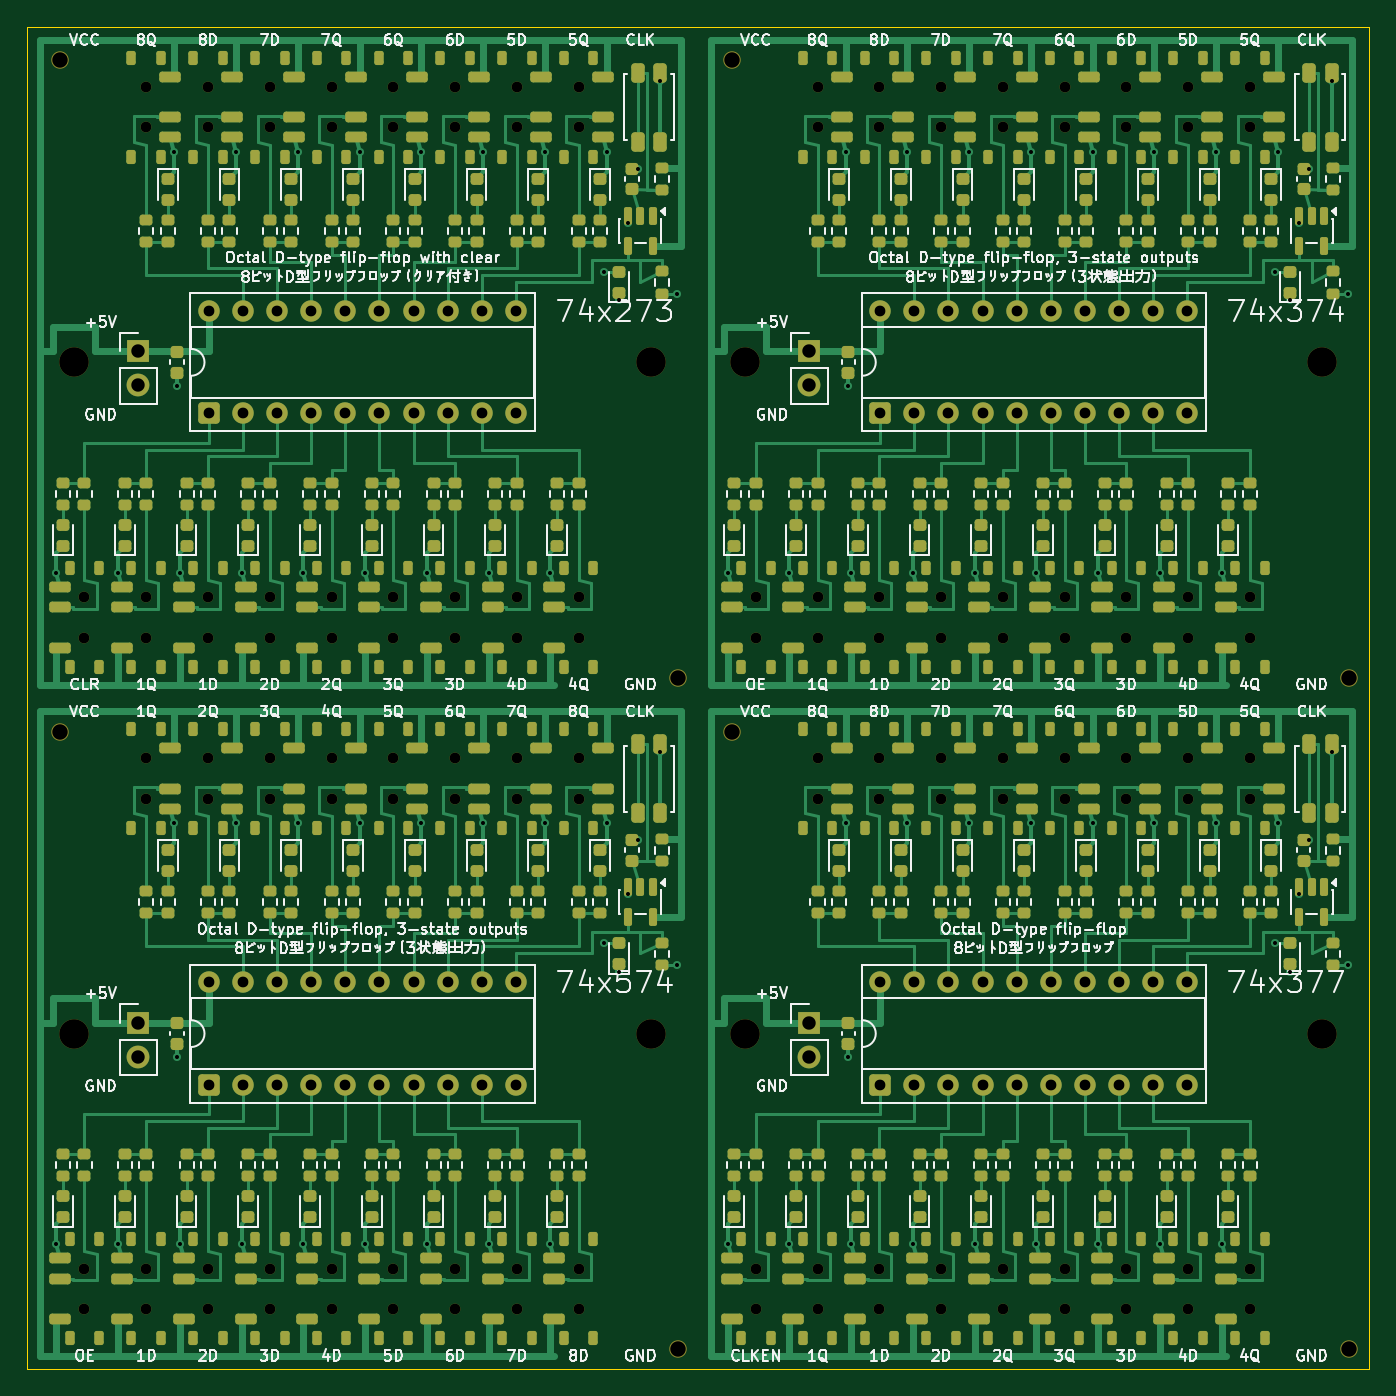
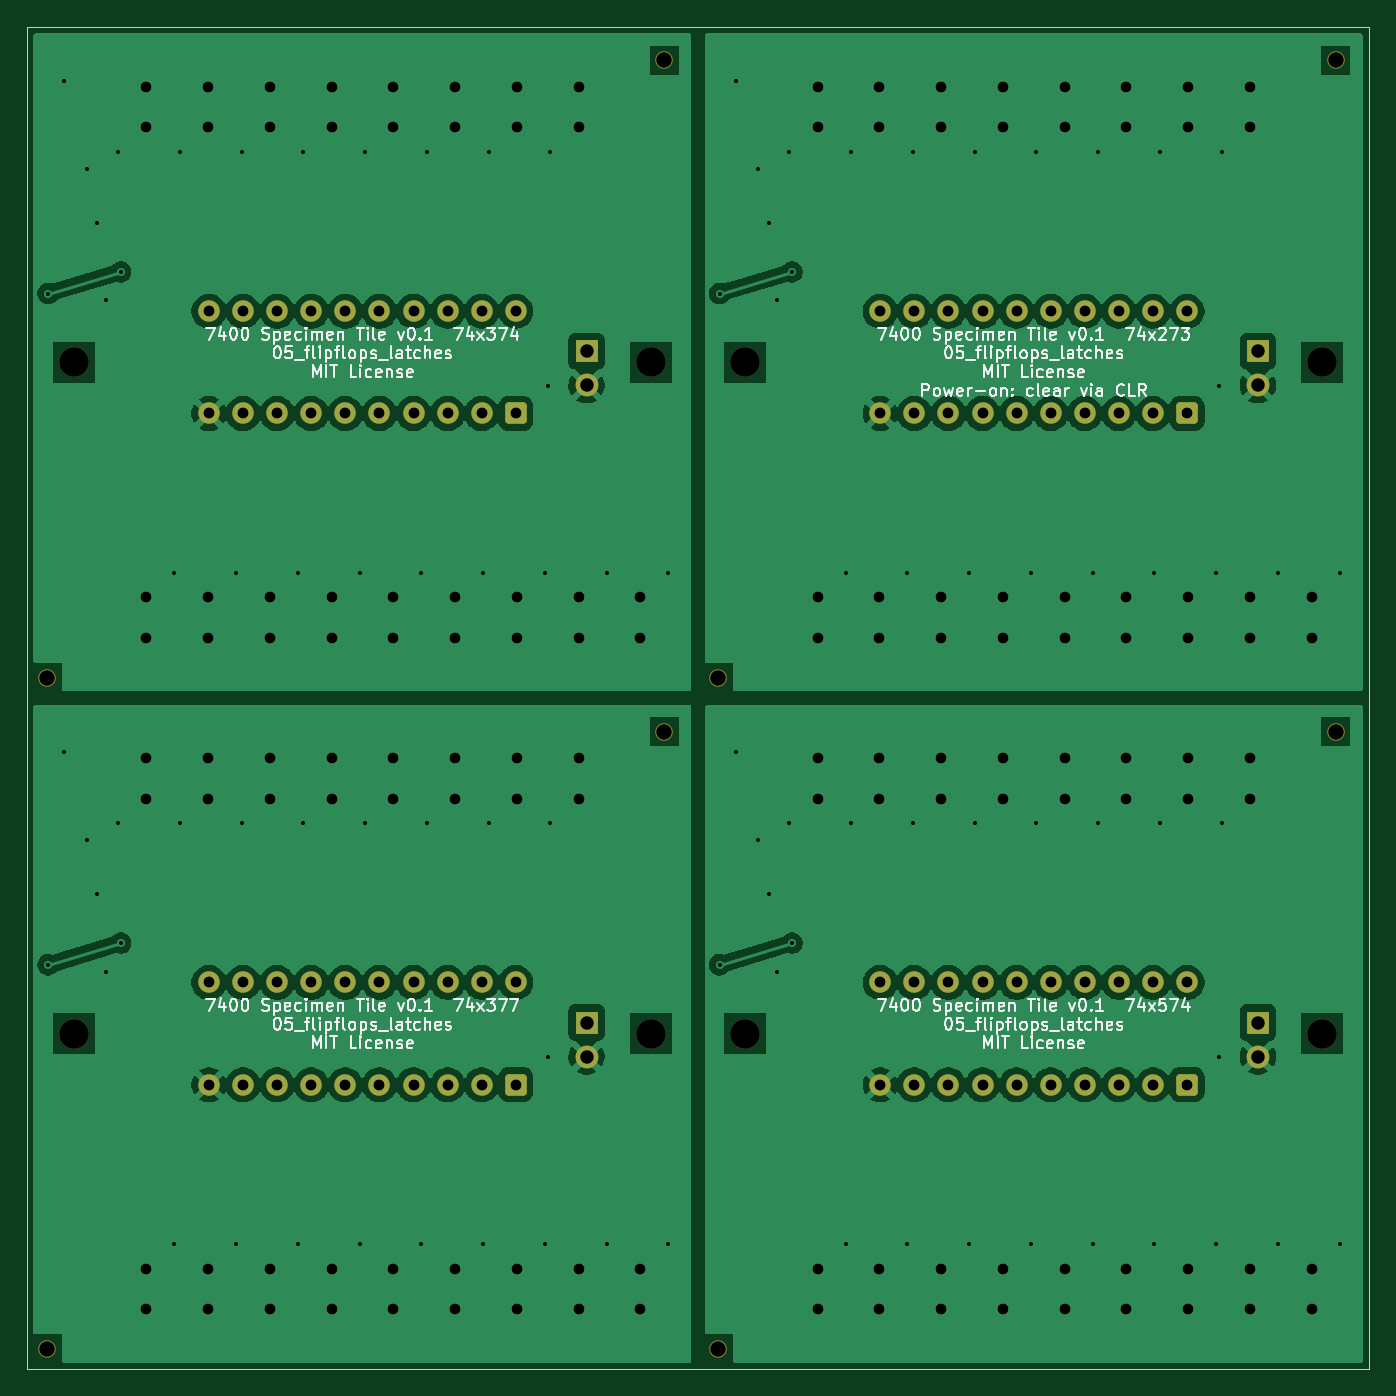
Circuit board: 10 layer files. Board 100.0 x 100.0 mm.
- bottom_copper: octal_dff_panel-B_Cu.gbl (158035 bytes)
- bottom_mask: octal_dff_panel-B_Mask.gbs (9345 bytes)
- paste: octal_dff_panel-B_Paste.gbp (460 bytes)
- bottom_silk: octal_dff_panel-B_Silkscreen.gbo (103317 bytes)
- outline: octal_dff_panel-Edge_Cuts.gm1 (690 bytes)
- top_copper: octal_dff_panel-F_Cu.gtl (126792 bytes)
- top_mask: octal_dff_panel-F_Mask.gts (41069 bytes)
- paste: octal_dff_panel-F_Paste.gtp (33841 bytes)
- top_silk: octal_dff_panel-F_Silkscreen.gto (250127 bytes)
- drill: octal_dff_panel.drl (5232 bytes)

=== bottom_copper: octal_dff_panel-B_Cu.gbl (158035 bytes, source omitted) ===
=== bottom_mask: octal_dff_panel-B_Mask.gbs (9345 bytes, source omitted) ===
=== paste: octal_dff_panel-B_Paste.gbp ===
%TF.GenerationSoftware,KiCad,Pcbnew,10.0.3*%
%TF.CreationDate,2026-09-25T12:59:06+09:00*%
%TF.ProjectId,octal_dff_panel,6f637461-6c5f-4646-9666-5f70616e656c,rev?*%
%TF.SameCoordinates,Original*%
%TF.FileFunction,Paste,Bot*%
%TF.FilePolarity,Positive*%
%FSLAX46Y46*%
G04 Gerber Fmt 4.6, Leading zero omitted, Abs format (unit mm)*
G04 Created by KiCad (PCBNEW 10.0.3) date 2026-09-25 12:59:06*
%MOMM*%
%LPD*%
G01*
G04 APERTURE LIST*
G04 APERTURE END LIST*
M02*

=== bottom_silk: octal_dff_panel-B_Silkscreen.gbo (103317 bytes, source omitted) ===
=== outline: octal_dff_panel-Edge_Cuts.gm1 ===
%TF.GenerationSoftware,KiCad,Pcbnew,10.0.3*%
%TF.CreationDate,2026-09-25T12:59:06+09:00*%
%TF.ProjectId,octal_dff_panel,6f637461-6c5f-4646-9666-5f70616e656c,rev?*%
%TF.SameCoordinates,Original*%
%TF.FileFunction,Profile,NP*%
%FSLAX46Y46*%
G04 Gerber Fmt 4.6, Leading zero omitted, Abs format (unit mm)*
G04 Created by KiCad (PCBNEW 10.0.3) date 2026-09-25 12:59:06*
%MOMM*%
%LPD*%
G01*
G04 APERTURE LIST*
%TA.AperFunction,Profile*%
%ADD10C,0.100000*%
%TD*%
G04 APERTURE END LIST*
D10*
X50000000Y-50000000D02*
X50000000Y-150000000D01*
X50000000Y-150000000D02*
X150000000Y-150000000D01*
X150000000Y-50000000D02*
X50000000Y-50000000D01*
X150000000Y-150000000D02*
X150000000Y-50000000D01*
M02*

=== top_copper: octal_dff_panel-F_Cu.gtl (126792 bytes, source omitted) ===
=== top_mask: octal_dff_panel-F_Mask.gts (41069 bytes, source omitted) ===
=== paste: octal_dff_panel-F_Paste.gtp (33841 bytes, source omitted) ===
=== top_silk: octal_dff_panel-F_Silkscreen.gto (250127 bytes, source omitted) ===
=== drill: octal_dff_panel.drl (5232 bytes, source omitted) ===
